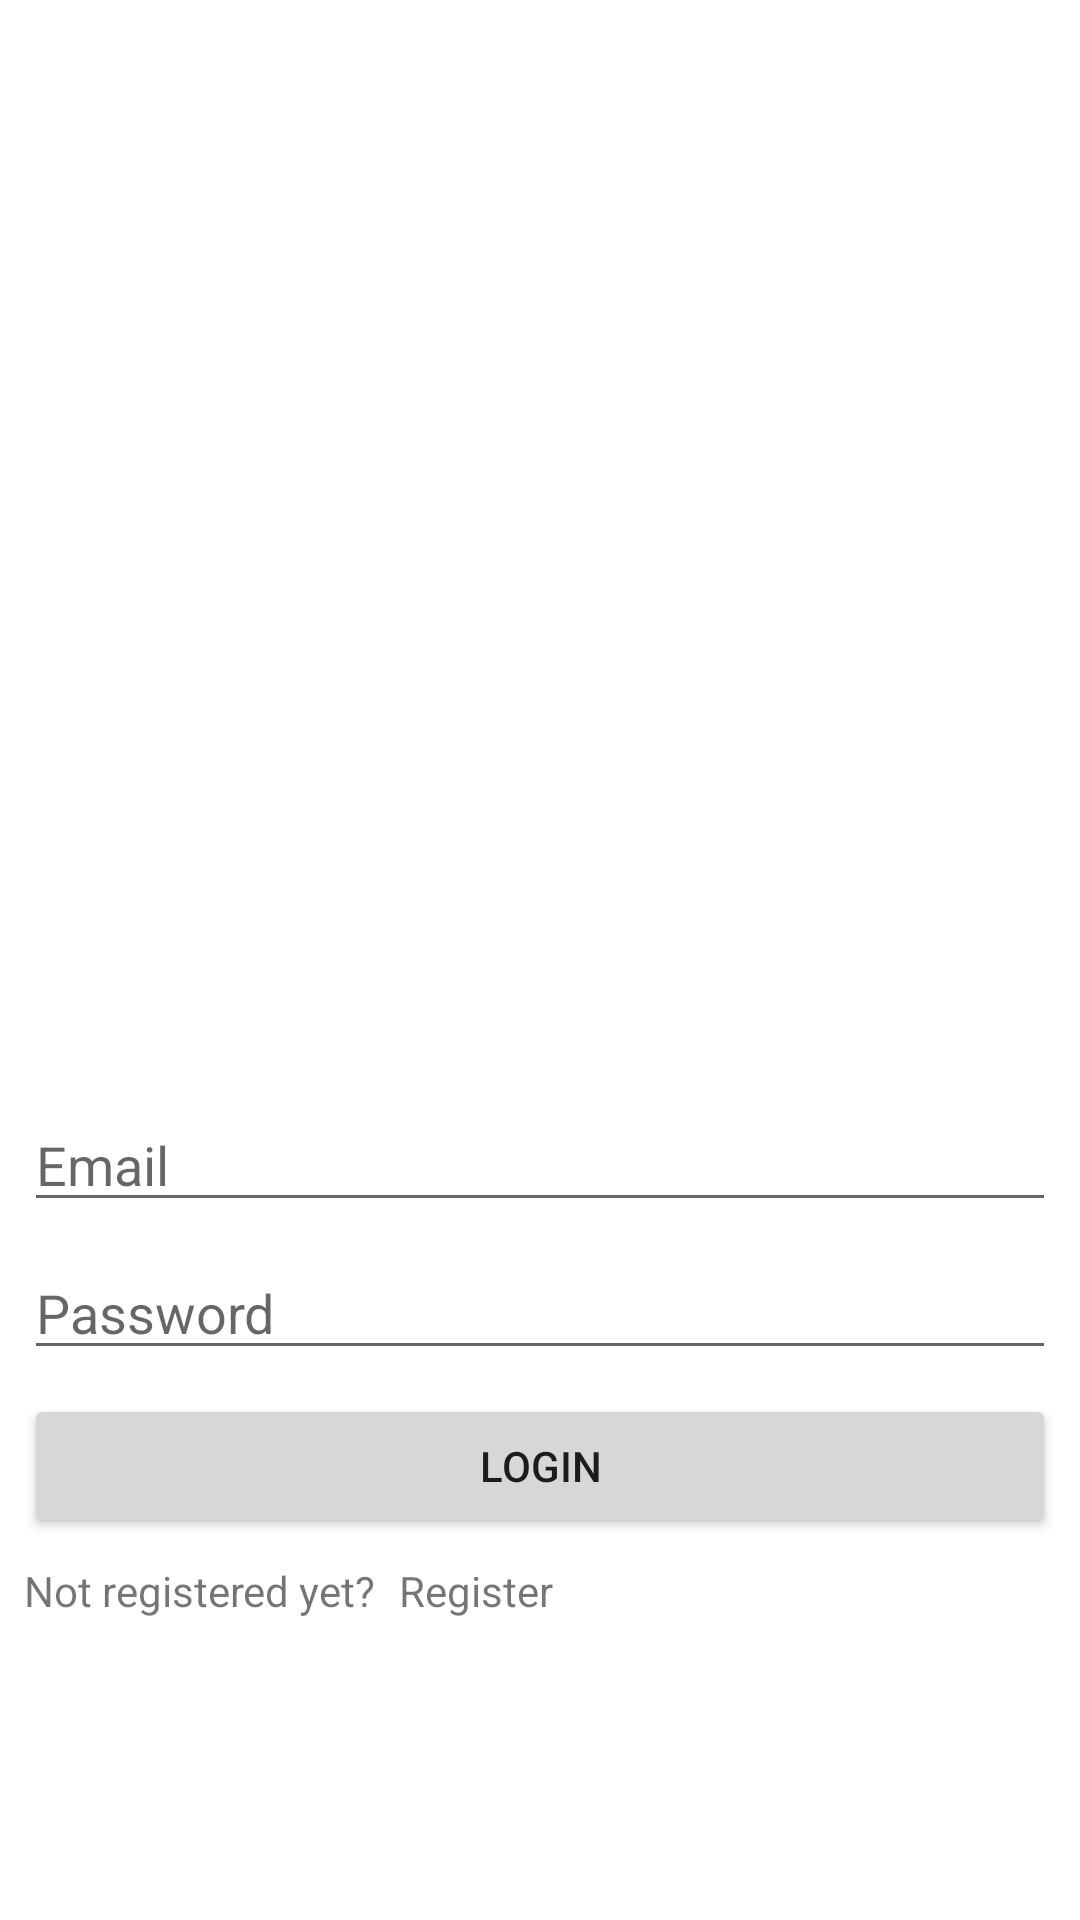

Write the Android layout XML for this screen, with the resource values it uses.
<!-- AndroidManifest.xml: application theme Theme.MovieKz -->
<!-- res/layout/activity_login.xml -->
<?xml version="1.0" encoding="utf-8"?>
<androidx.constraintlayout.widget.ConstraintLayout xmlns:android="http://schemas.android.com/apk/res/android"
    xmlns:app="http://schemas.android.com/apk/res-auto"
    xmlns:tools="http://schemas.android.com/tools"
    android:layout_width="match_parent"
    android:layout_height="match_parent"
    tools:context=".RegisterActivity">

    <ImageView
        android:id="@+id/title_iv"
        android:layout_width="0dp"
        android:layout_height="350dp"
        android:scaleType="centerCrop"
        app:layout_constraintEnd_toEndOf="parent"
        app:layout_constraintStart_toStartOf="parent"
        app:layout_constraintTop_toTopOf="parent"
        tools:srcCompat="@tools:sample/avatars" />

    <EditText
        android:id="@+id/email_et"
        android:layout_width="0dp"
        android:layout_height="wrap_content"
        android:layout_marginStart="8dp"
        android:layout_marginTop="16dp"
        android:layout_marginEnd="8dp"
        android:ems="10"
        android:hint="Email"
        android:inputType="textEmailAddress"
        app:layout_constraintEnd_toEndOf="parent"
        app:layout_constraintStart_toStartOf="parent"
        app:layout_constraintTop_toBottomOf="@+id/title_iv" />

    <EditText
        android:id="@+id/password_et"
        android:layout_width="0dp"
        android:layout_height="wrap_content"
        android:layout_marginTop="8dp"
        android:ems="10"
        android:inputType="textPassword"
        android:hint="Password"
        app:layout_constraintEnd_toEndOf="@+id/email_et"
        app:layout_constraintStart_toStartOf="@+id/email_et"
        app:layout_constraintTop_toBottomOf="@+id/email_et" />

    <Button
        android:id="@+id/login_btn"
        android:layout_width="0dp"
        android:layout_height="wrap_content"
        android:layout_marginTop="8dp"
        android:text="Login"
        app:layout_constraintEnd_toEndOf="@+id/password_et"
        app:layout_constraintStart_toStartOf="@+id/password_et"
        app:layout_constraintTop_toBottomOf="@+id/password_et" />

    <TextView
        android:id="@+id/question_tv"
        android:layout_width="0dp"
        android:layout_height="wrap_content"
        android:layout_marginTop="8dp"
        android:text="Not registered yet?"
        app:layout_constraintBottom_toBottomOf="parent"
        app:layout_constraintStart_toStartOf="@+id/login_btn"
        app:layout_constraintTop_toBottomOf="@+id/login_btn"
        app:layout_constraintVertical_bias="0.0" />

    <TextView
        android:id="@+id/register_tv"
        android:layout_width="wrap_content"
        android:layout_height="wrap_content"
        android:layout_marginStart="8dp"
        android:text="Register"
        app:layout_constraintBottom_toBottomOf="@+id/question_tv"
        app:layout_constraintStart_toEndOf="@+id/question_tv"
        app:layout_constraintTop_toTopOf="@+id/question_tv" />


</androidx.constraintlayout.widget.ConstraintLayout>
<!-- resources referenced by this layout -->
<resources>
  <style name="Theme.MovieKz" parent="Theme.MaterialComponents.DayNight.DarkActionBar">
          
          <item name="colorPrimary">@color/purple_500</item>
          <item name="colorPrimaryVariant">@color/purple_700</item>
          <item name="colorOnPrimary">@color/white</item>
          
          <item name="colorSecondary">@color/teal_200</item>
          <item name="colorSecondaryVariant">@color/teal_700</item>
          <item name="colorOnSecondary">@color/black</item>
          
          <item name="android:statusBarColor" tools:targetApi="l">?attr/colorPrimaryVariant</item>
          
      </style>
  <!-- not gathered from this repository: default colours our renderer supplied (Android Studio template values) -->
  <color name="purple_500">#FF6200EE</color>
  <color name="purple_700">#FF3700B3</color>
  <color name="teal_200">#FF03DAC5</color>
  <color name="teal_700">#FF018786</color>
  <color name="black">#FF000000</color>
  <color name="white">#FFFFFFFF</color>
</resources>
